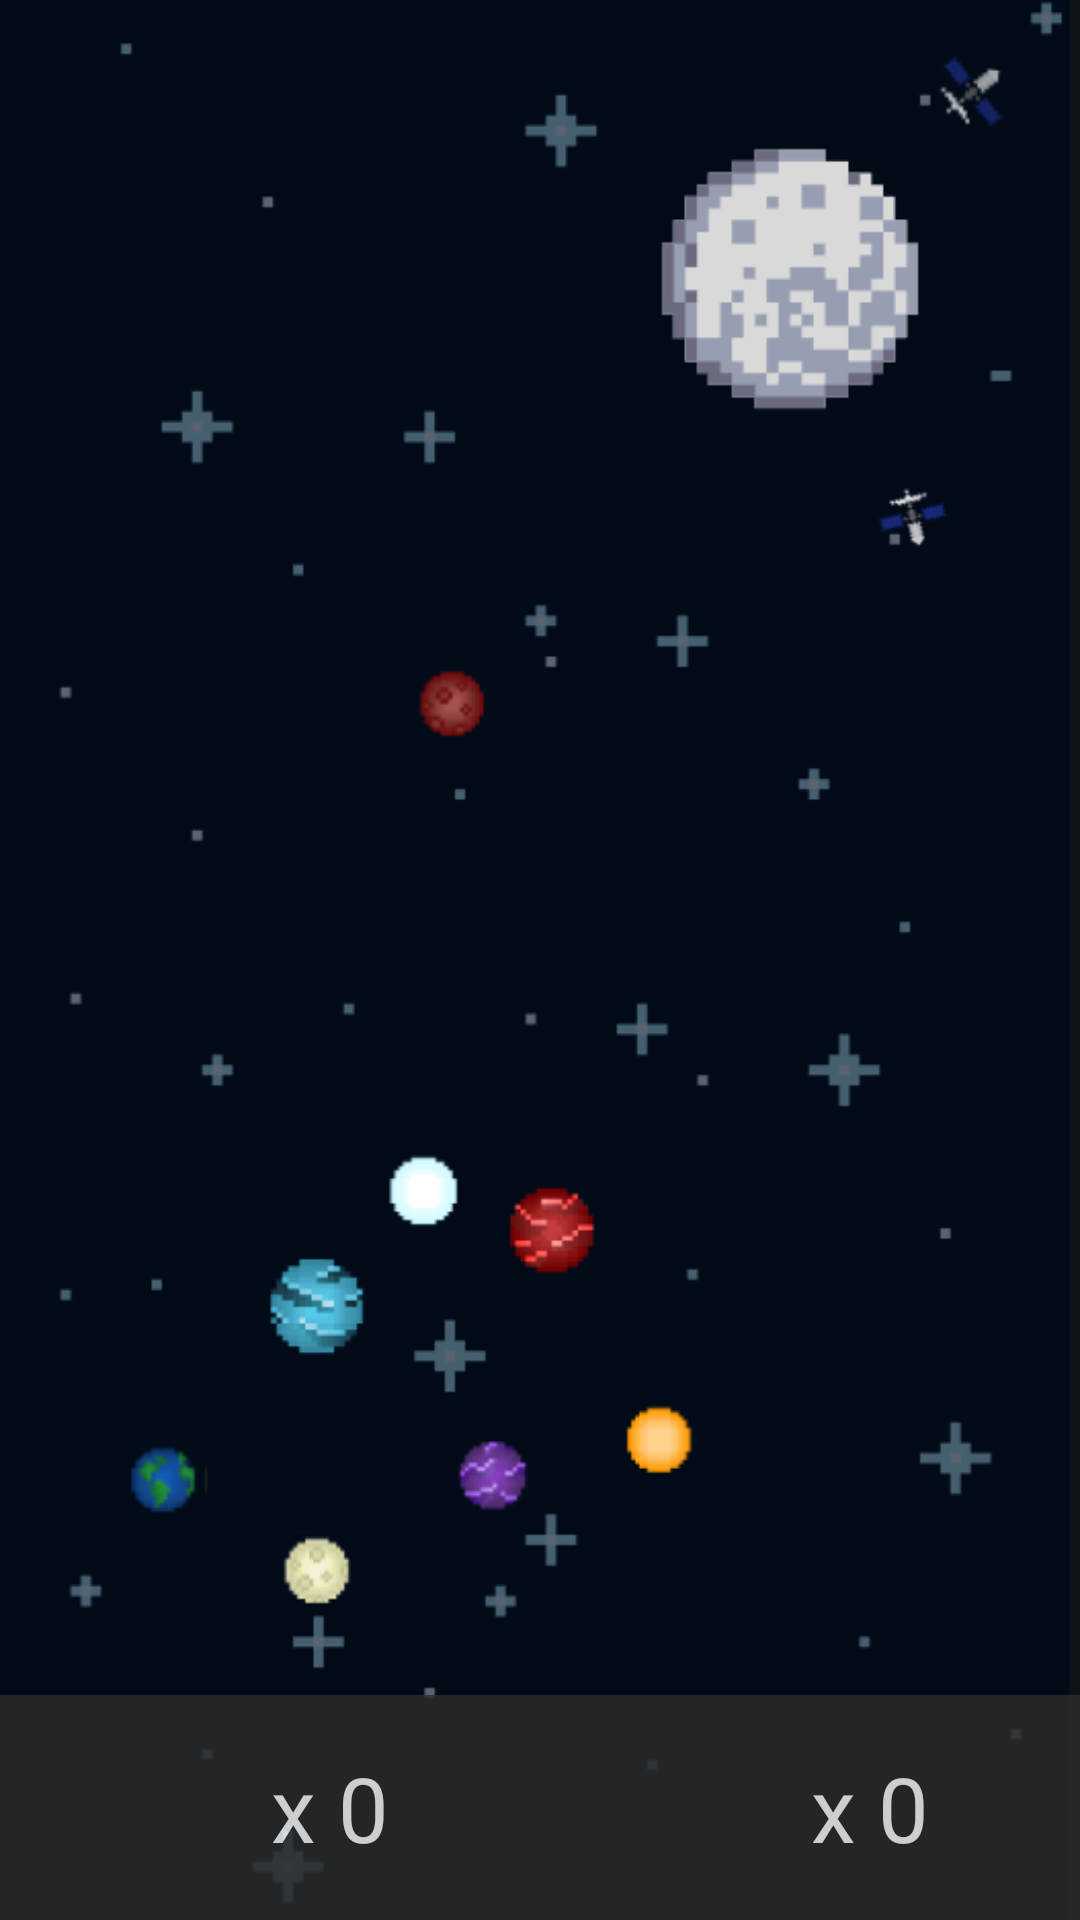

Android layout source for this screen:
<!-- AndroidManifest.xml: application theme Theme.Design.NoActionBar -->
<!-- res/layout/activity_snake_game.xml -->
<?xml version="1.0" encoding="utf-8"?>
<RelativeLayout xmlns:android="http://schemas.android.com/apk/res/android"
    xmlns:app="http://schemas.android.com/apk/res-auto"
    xmlns:tools="http://schemas.android.com/tools"
    android:layout_width="match_parent"
    android:layout_height="match_parent"
    android:orientation="vertical"
    tools:context=".SnakeGame"
    android:background="@drawable/background">

    <LinearLayout
        android:layout_width="match_parent"
        android:layout_height="75dp"
        android:background="#2C2C2C"
        android:alpha="0.8"
        android:layout_alignParentBottom="true"
        android:orientation="horizontal"
        android:weightSum="2">
        <RelativeLayout
            android:layout_width="0dp"
            android:layout_height="match_parent"
            android:layout_weight="1">
            <LinearLayout
                android:layout_width="wrap_content"
                android:layout_height="wrap_content"
                android:orientation="horizontal"
                android:layout_centerInParent="true">
                <ImageView
                    android:src="@drawable/apple"
                    android:layout_width="40dp"
                    android:layout_height="40dp"
                    android:scaleType="fitXY"/>
                <TextView
                    android:id="@+id/txtscore"
                    android:textColor="#ffffff"
                    android:textSize="30sp"
                    android:text="x 0"
                    android:layout_width="wrap_content"
                    android:layout_height="wrap_content"/>
            </LinearLayout>
        </RelativeLayout>
        <RelativeLayout
            android:layout_width="0dp"
            android:layout_height="match_parent"
            android:layout_weight="1">
            <LinearLayout
                android:layout_width="wrap_content"
                android:layout_height="wrap_content"
                android:orientation="horizontal"
                android:layout_centerInParent="true">
                <ImageView
                    android:src="@drawable/ic_baseline_emoji_events_24"
                    app:tint="#FFE500"
                    android:layout_width="40dp"
                    android:layout_height="40dp"
                    android:scaleType="fitXY"/>
                <TextView
                    android:id="@+id/txt_bestscore"
                    android:textColor="#ffffff"
                    android:textSize="30sp"
                    android:text="x 0"
                    android:layout_width="wrap_content"
                    android:layout_height="wrap_content"/>
            </LinearLayout>
        </RelativeLayout>
    </LinearLayout>

</RelativeLayout>
<!-- resources referenced by this layout -->
<resources>
  <!-- drawable background: png bitmap (drawable, 33607 bytes) -->
</resources>
